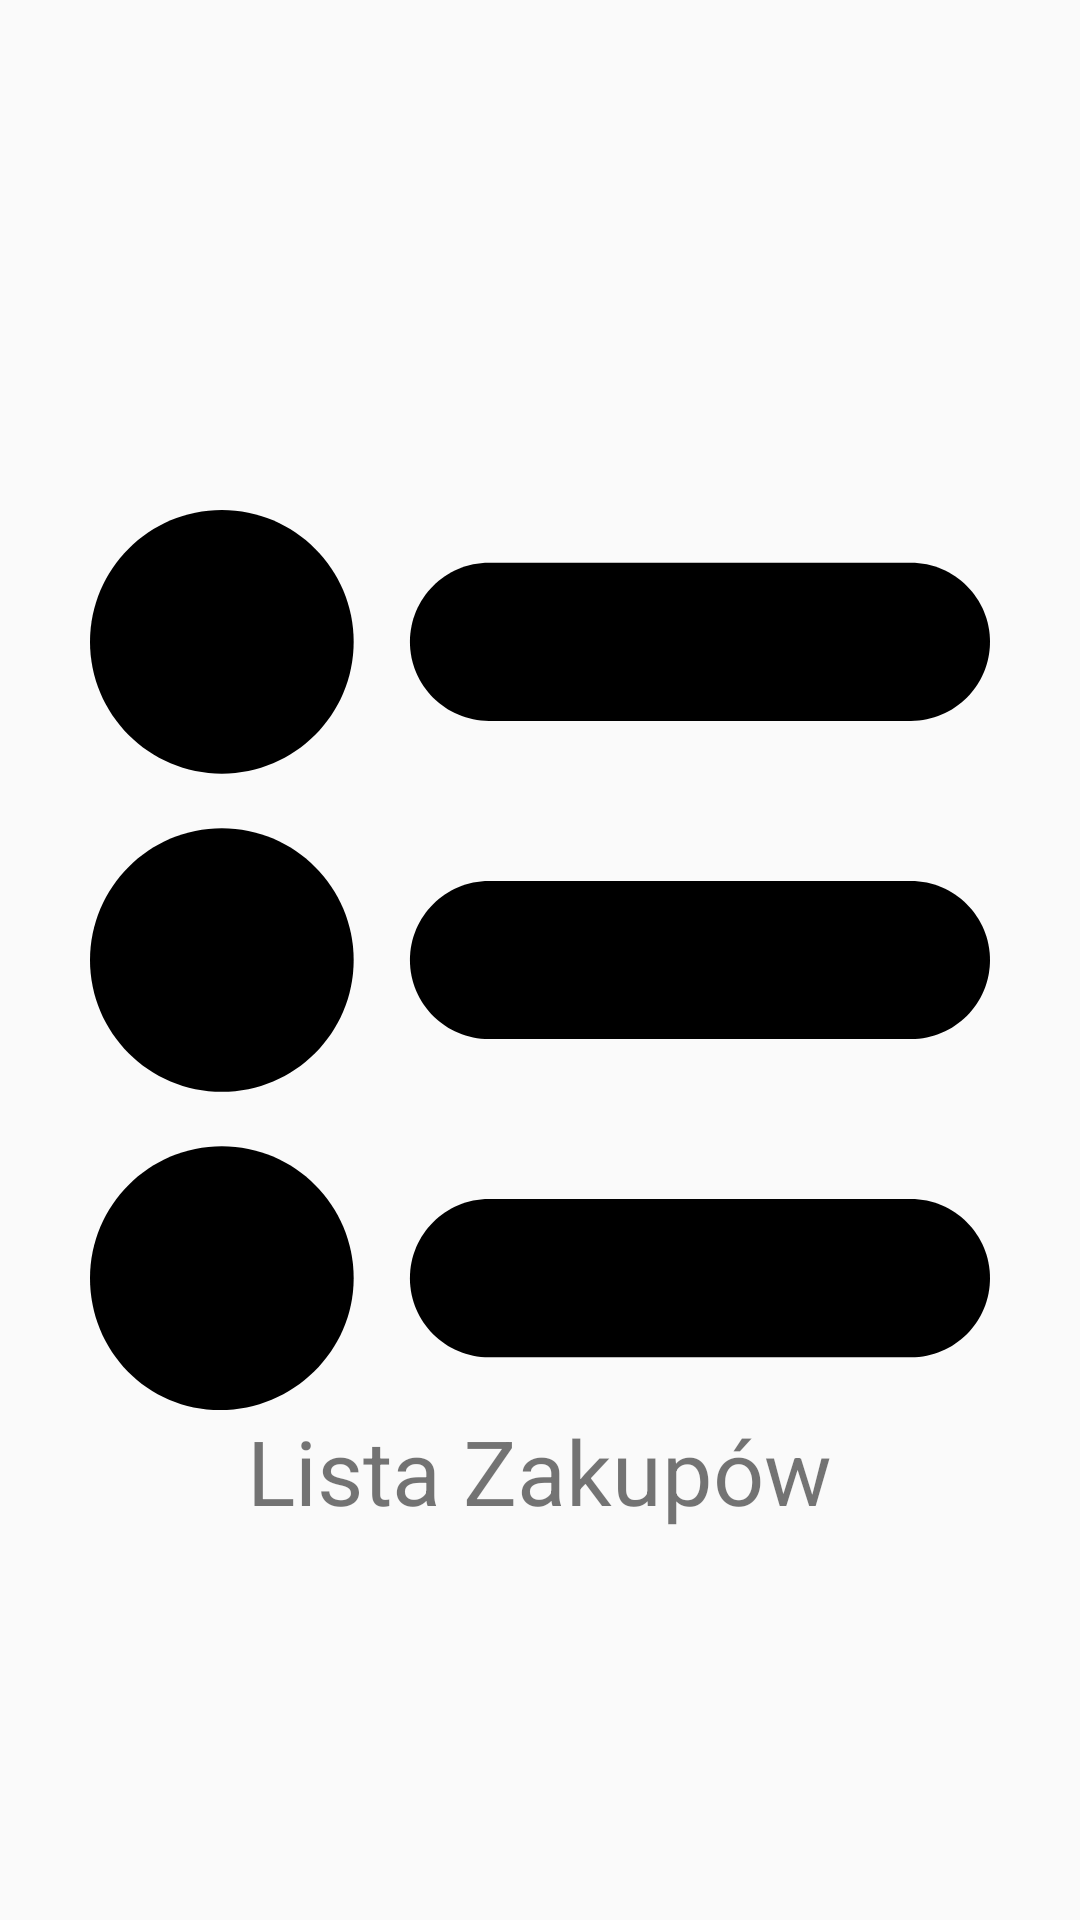

Write the Android layout XML for this screen, with the resource values it uses.
<!-- AndroidManifest.xml: application theme AppTheme -->
<!-- res/layout/fragment_nav4.xml -->
<RelativeLayout xmlns:android="http://schemas.android.com/apk/res/android"
    xmlns:tools="http://schemas.android.com/tools"
    android:layout_width="match_parent"
    android:layout_height="match_parent"
    tools:context="ui.activity.nav.nav4">

    <ImageView
        android:id="@+id/truiton_image"
        android:layout_width="300dp"
        android:layout_height="300dp"
        android:layout_centerInParent="true"
        android:src="@drawable/ic_003_list"/>

    <TextView
        android:layout_width="wrap_content"
        android:layout_height="wrap_content"
        android:layout_below="@id/truiton_image"
        android:layout_centerHorizontal="true"
        android:text="Lista Zakupów"
        android:textSize="30sp"/>

</RelativeLayout>
<!-- resources referenced by this layout -->
<resources>
  <!-- drawable ic_003_list (drawable) -->
  <vector android:height="24dp" android:viewportHeight="512.0"
      android:viewportWidth="512.0" android:width="24dp" xmlns:android="http://schemas.android.com/apk/res/android">
      <path android:fillColor="#FF000000" android:pathData="M75,0C33.6,0 0,33.6 0,75c0,41.4 33.6,75 75,75s75,-33.6 75,-75C150,33.6 116.4,0 75,0z"/>
      <path android:fillColor="#FF000000" android:pathData="M75,181c-41.4,0 -75,33.6 -75,75c0,41.4 33.6,75 75,75s75,-33.6 75,-75C150,214.6 116.4,181 75,181z"/>
      <path android:fillColor="#FF000000" android:pathData="M75,362c-41.4,0 -75,33.6 -75,75c0,41.4 32.6,75 74,75s76,-33.6 76,-75C150,395.6 116.4,362 75,362z"/>
      <path android:fillColor="#FF000000" android:pathData="M467,30H227c-24.8,0 -45,20.2 -45,45c0,24.8 20.2,45 45,45h240c24.8,0 45,-20.2 45,-45C512,50.2 491.8,30 467,30z"/>
      <path android:fillColor="#FF000000" android:pathData="M467,211H227c-24.8,0 -45,20.2 -45,45c0,24.8 20.2,45 45,45h240c24.8,0 45,-20.2 45,-45C512,231.2 491.8,211 467,211z"/>
      <path android:fillColor="#FF000000" android:pathData="M467,392H227c-24.8,0 -45,20.2 -45,45c0,24.8 20.2,45 45,45h240c24.8,0 45,-20.2 45,-45C512,412.2 491.8,392 467,392z"/>
  </vector>
  <style name="AppTheme" parent="Theme.AppCompat.Light.NoActionBar">
          
          <item name="colorPrimary">@color/colorPrimary</item>
          <item name="colorPrimaryDark">@color/colorPrimaryDark</item>
          <item name="colorAccent">@color/colorAccent</item>
          <item name="windowNoTitle">true</item>
          <item name="windowActionBar">false</item>
  
          <item name="colorControlNormal">#fafff4</item>
          <item name="colorControlActivated">#fff</item>
          <item name="colorControlHighlight">#fbfff6</item>
      </style>
  <color name="colorPrimary">#7bd128</color>
  <color name="colorPrimaryDark">#72c225</color>
  <color name="colorAccent">#7bd128</color>
</resources>
